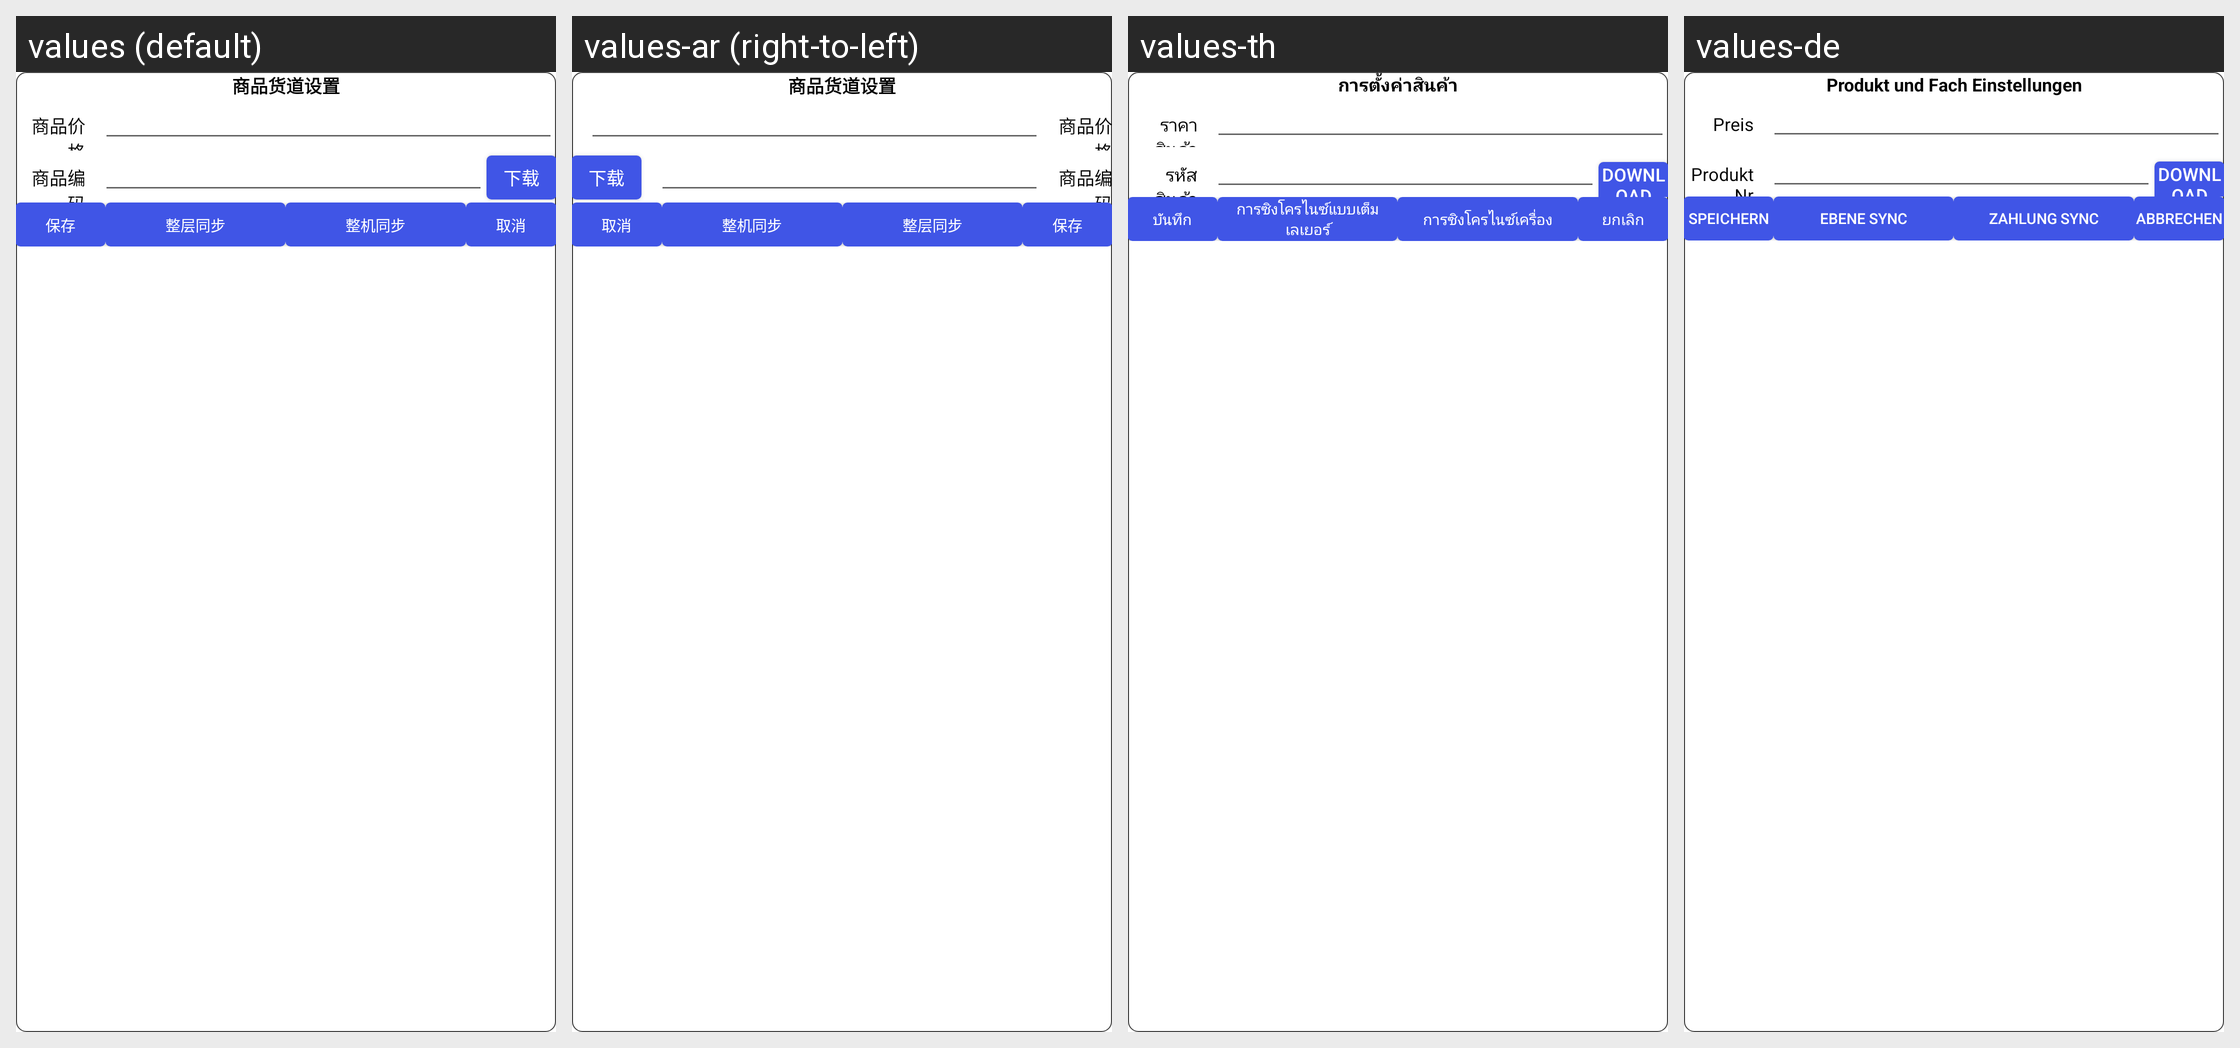

This grid shows one Android layout under several languages. Give, for every string resource on the screen, its name, the default text and each shown locale's text.
Android screen res/layout/layout_set_shelf_info_dialog.xml rendered under 4 locales, left to right: values (default), values-ar (right-to-left), values-th, values-de. Device: Nexus 5 (rendered at 1080×1920; each locale shown at half size, 540×960, under a caption strip naming it); theme AppTheme.
Other locales in the repository, not shown: values-en, values-en-rUK, values-en-rUS, values-en-rZA, values-es, values-fr, values-hy, values-it, values-ko, values-pl.
Strings drawn on this screen, with the default value and each locale's value (text and hints the layout hard-codes, and strings that could not be matched under every locale, appear in the picture but are not listed):

goods_shelf_setting
  values: 商品货道设置
  values-ar: 商品货道设置  [not translated; the default value is used]
  values-th: การตั้งค่าสินค้า
  values-de: Produkt und Fach Einstellungen

goods_price
  values: 商品价格
  values-ar: 商品价格  [not translated; the default value is used]
  values-th: ราคาสินค้า
  values-de: Preis

cargo_code
  values: 商品编码
  values-ar: 商品编码  [not translated; the default value is used]
  values-th: รหัสสินค้า
  values-de: Produkt Nr

download
  values: 下载
  values-ar: 下载  [not translated; the default value is used]
  values-th: download
  values-de: download

save_setting
  values: 保存
  values-ar: 保存  [not translated; the default value is used]
  values-th: บันทึก
  values-de: Speichern

layer_sync
  values: 整层同步
  values-ar: 整层同步  [not translated; the default value is used]
  values-th: การซิงโครไนซ์แบบเต็มเลเยอร์
  values-de: Ebene Sync

bank_sync
  values: 整机同步
  values-ar: 整机同步  [not translated; the default value is used]
  values-th: การซิงโครไนซ์เครื่อง
  values-de: Zahlung Sync

cancel
  values: 取消
  values-ar: 取消  [not translated; the default value is used]
  values-th: ยกเลิก
  values-de: Abbrechen
